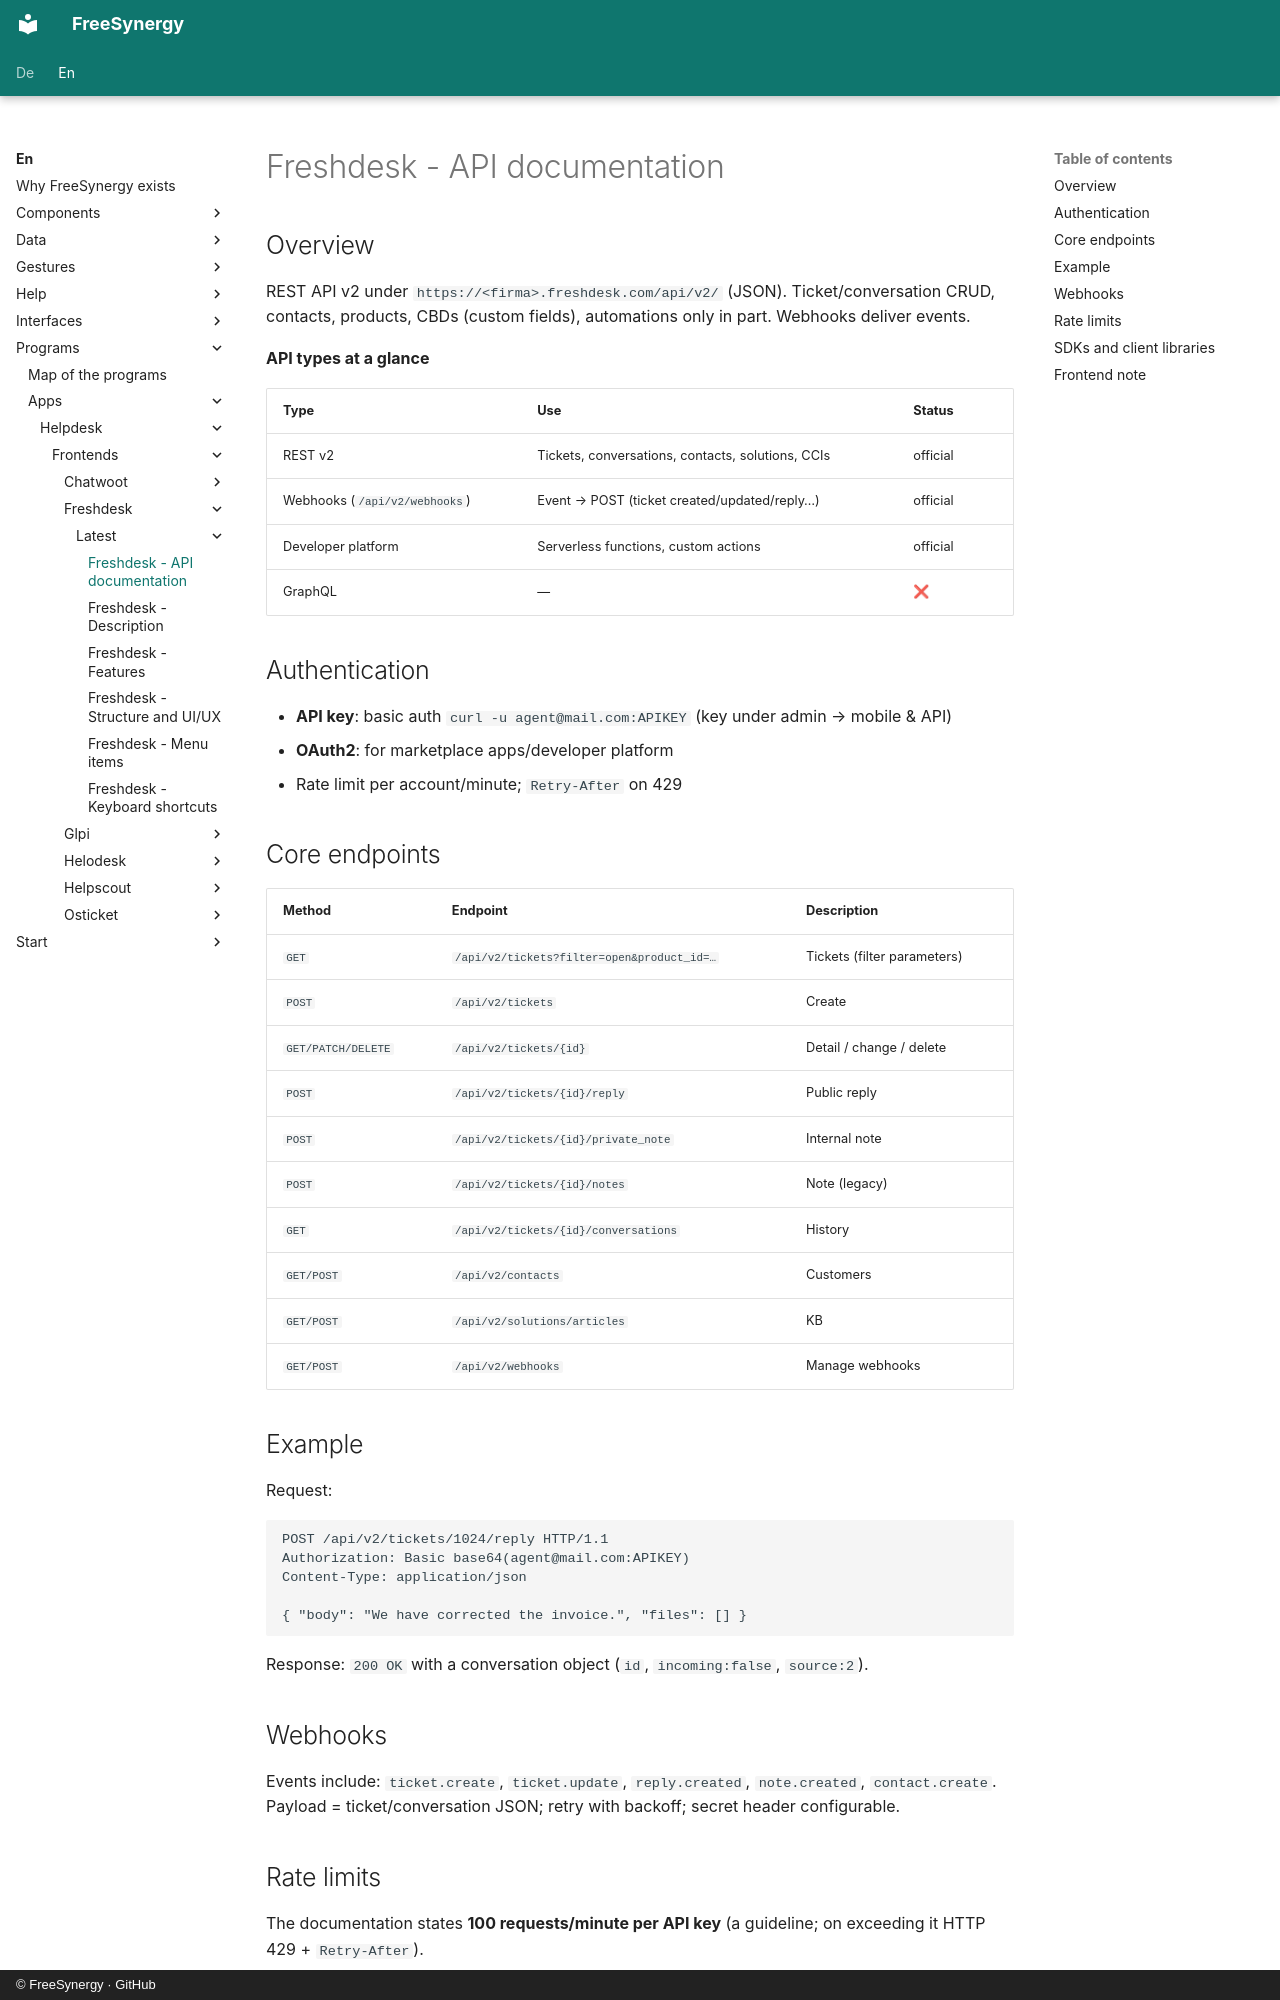

repository: FreeSynergy/fs-documentation · page: en/programs/apps/helpdesk/frontends/freshdesk/latest/api/index.html · generator: mkdocs · copyright: © FreeSynergy · GitHub

# Freshdesk - API documentation

## Overview

REST API v2 under `https://<firma>.freshdesk.com/api/v2/` (JSON). Ticket/conversation CRUD, contacts, products, CBDs (custom fields), automations only in part. Webhooks deliver events.

**API types at a glance**

| Type | Use | Status |
|------|-----|--------|
| REST v2 | Tickets, conversations, contacts, solutions, CCIs | official |
| Webhooks (`/api/v2/webhooks`) | Event → POST (ticket created/updated/reply…) | official |
| Developer platform | Serverless functions, custom actions | official |
| GraphQL | — | ❌ |

## Authentication

- **API key**: basic auth `curl -u agent@mail.com:APIKEY` (key under admin → mobile & API)
- **OAuth2**: for marketplace apps/developer platform
- Rate limit per account/minute; `Retry-After` on 429

## Core endpoints

| Method | Endpoint | Description |
|--------|----------|-------------|
| `GET` | `/api/v2/tickets?filter=open&product_id=…` | Tickets (filter parameters) |
| `POST` | `/api/v2/tickets` | Create |
| `GET/PATCH/DELETE` | `/api/v2/tickets/{id}` | Detail / change / delete |
| `POST` | `/api/v2/tickets/{id}/reply` | Public reply |
| `POST` | `/api/v2/tickets/{id}/private_note` | Internal note |
| `POST` | `/api/v2/tickets/{id}/notes` | Note (legacy) |
| `GET` | `/api/v2/tickets/{id}/conversations` | History |
| `GET/POST` | `/api/v2/contacts` | Customers |
| `GET/POST` | `/api/v2/solutions/articles` | KB |
| `GET/POST` | `/api/v2/webhooks` | Manage webhooks |

## Example

Request:

```http
POST /api/v2/tickets/1024/reply HTTP/1.1
Authorization: Basic base64(agent@mail.com:APIKEY)
Content-Type: application/json

{ "body": "We have corrected the invoice.", "files": [] }
```

Response: `200 OK` with a conversation object (`id`, `incoming:false`, `source:2`).

## Webhooks

Events include: `ticket.create`, `ticket.update`, `reply.created`, `note.created`, `contact.create`. Payload = ticket/conversation JSON; retry with backoff; secret header configurable.

## Rate limits

The documentation states **100 requests/minute per API key** (a guideline; on exceeding it HTTP 429 + `Retry-After`).
